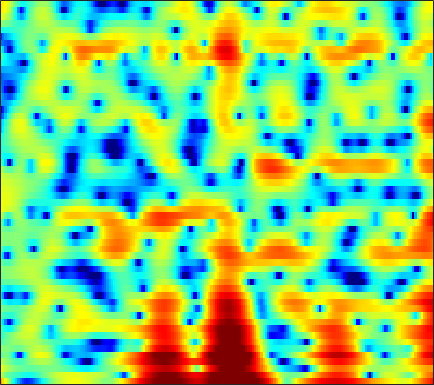

The table this chart was drawn from, first rows:
7.2197, 5.7659, 3.7239, 1.585, -0.065212, -2.2863, -4.4633, -6.0208, -7.9727, -9.7511, -11.251, -12.085, -12.536, -12.091, -11.353, -10.08, -8.6974, -7.7035, -6.3397, -4.8818, -3.4779, -2.5291, -1.3792, -0.36459
2.418, 1.108, -0.2642, -1.149, -1.542, -1.868, -2.127, -2.347, -2.703, -3.12, -3.541, -3.812, -4.051, -4.055, -3.883, -3.474, -2.948, -2.493, -1.829, -1.138, -0.4434, 0.06126, 0.7028, 1.291
3.71, 3.027, 2.211, 1.499, 1.028, 0.4809, 0.02022, -0.2752, -0.5978, -0.8415, -1.006, -1.098, -1.177, -1.182, -1.146, -1.05, -0.9197, -0.811, -0.6606, -0.5234, -0.4101, -0.3522, -0.2995, -0.2919
1.874, 1.339, 0.6923, 0.05942, -0.4258, -1.07, -1.661, -2.005, -2.221, -2.107, -1.706, -1.3, -0.6909, -0.07549, 0.3512, 0.8502, 1.24, 1.464, 1.656, 1.724, 1.659, 1.524, 1.229, 0.8145
-1.423, -0.6198, -0.2746, -0.5903, -1.24, -2.696, -5.189, -7.969, -13.18, -13.44, -7.712, -4.575, -1.618, 0.4445, 1.588, 2.706, 3.453, 3.802, 4.026, 3.991, 3.7, 3.312, 2.565, 1.517
0.2873, 0.21, 0.1193, 0.001855, -0.1204, -0.3553, -0.6674, -0.8492, -0.8465, -0.5876, -0.1747, 0.1966, 0.7167, 1.212, 1.548, 1.913, 2.144, 2.216, 2.164, 1.943, 1.55, 1.142, 0.4593, -0.4048
-1.967, -1.503, -0.9328, -0.4575, -0.1221, 0.2807, 0.5811, 0.747, 0.957, 1.186, 1.411, 1.562, 1.706, 1.768, 1.746, 1.632, 1.405, 1.171, 0.7784, 0.3134, -0.2018, -0.6028, -1.117, -1.582
-3.201, -2.341, -1.468, -0.8108, -0.3971, 0.191, 0.831, 1.27, 1.774, 2.171, 2.47, 2.638, 2.753, 2.721, 2.578, 2.201, 1.591, 0.9611, -0.1184, -1.495, -3.163, -4.532, -6.143, -6.791
-2.212, -3.051, -4.133, -4.714, -4.67, -3.901, -2.515, -1.357, 0.08529, 1.274, 2.176, 2.668, 3.098, 3.281, 3.264, 3.009, 2.469, 1.859, 0.7289, -0.8089, -2.789, -4.558, -6.933, -7.872
-3.777, -5.686, -8.975, -13.33, -15.09, -10.56, -6.547, -4.476, -2.415, -0.8185, 0.4239, 1.159, 1.845, 2.274, 2.442, 2.496, 2.372, 2.165, 1.747, 1.219, 0.6502, 0.2423, -0.187, -0.421
-1.532, -2.078, -2.711, -3.073, -3.252, -3.176, -2.625, -2.062, -1.272, -0.5437, 0.1408, 0.6226, 1.194, 1.655, 1.923, 2.158, 2.267, 2.261, 2.148, 1.88, 1.463, 1.064, 0.4596, -0.2224
-0.1653, -0.4728, -0.9209, -1.136, -1.192, -1.354, -1.461, -1.407, -1.17, -0.8412, -0.4636, -0.1447, 0.3758, 1.011, 1.509, 2.135, 2.637, 2.908, 3.096, 3.052, 2.734, 2.275, 1.323, -0.1231
-2.033, -2.954, -4.282, -5.324, -5.576, -5.406, -5.145, -5.108, -5.303, -5.807, -6.464, -6.739, -6.019, -4.131, -2.46, -0.3988, 1.275, 2.236, 3.147, 3.682, 3.882, 3.81, 3.425, 2.756
-5.736, -7.991, -13.2, -25.72, -21.37, -13.73, -10.04, -8.611, -8.168, -8.928, -10.67, -12.32, -12.19, -8.195, -5.311, -2.355, -0.1928, 1.046, 2.26, 3.068, 3.541, 3.723, 3.776, 3.656
-3.717, -4.258, -5.067, -5.735, -5.68, -5.263, -4.791, -4.379, -3.844, -3.48, -3.15, -2.828, -2.223, -1.416, -0.714, 0.265, 1.145, 1.702, 2.288, 2.689, 2.878, 2.901, 2.798, 2.567
-1.489, -1.4, -1.254, -1.224, -1.194, -0.9852, -0.7345, -0.5609, -0.2837, 0.04343, 0.3465, 0.5755, 0.9176, 1.256, 1.489, 1.764, 1.978, 2.069, 2.074, 1.929, 1.637, 1.306, 0.723, -0.004559
-0.1264, -0.01942, 0.1357, 0.3685, 0.4776, 0.622, 0.8499, 1.028, 1.245, 1.46, 1.684, 1.833, 1.988, 2.099, 2.149, 2.134, 2.026, 1.871, 1.533, 1.012, 0.2935, -0.4009, -1.586, -3.09
0.331, 0.273, 0.1818, 0.2878, 0.4483, 0.6528, 0.9155, 1.163, 1.468, 1.717, 1.945, 2.078, 2.185, 2.233, 2.229, 2.159, 1.981, 1.782, 1.403, 0.8494, 0.07769, -0.6807, -1.98, -3.702
-0.8013, -1.335, -1.856, -2.056, -1.793, -1.071, -0.2859, 0.2608, 0.9014, 1.389, 1.664, 1.779, 1.845, 1.837, 1.802, 1.769, 1.752, 1.727, 1.658, 1.505, 1.193, 0.8399, 0.1899, -0.6833
-3.563, -6.281, -11.88, -14.28, -9.426, -4.906, -2.124, -0.8224, 0.2598, 0.8246, 0.9051, 0.6954, 0.1882, -0.4771, -0.9162, -1.125, -0.73, -0.1483, 0.7292, 1.534, 2.126, 2.405, 2.547, 2.469
-1.296, -2.443, -3.451, -3.92, -3.322, -2.02, -0.9199, -0.2366, 0.2539, 0.2024, -0.35, -1.208, -3.167, -6.492, -10.88, -22.98, -10.57, -5.956, -2.304, -0.02918, 1.493, 2.269, 2.943, 3.287
0.3666, 0.1163, 0.04447, -0.02943, -0.05333, 0.1195, 0.2329, 0.2708, 0.2455, -0.05049, -0.5848, -1.16, -2.186, -3.293, -4.035, -4.431, -3.823, -2.92, -1.544, -0.2678, 0.7455, 1.335, 1.9, 2.212
0.4236, 0.3668, 0.1365, 0.1569, 0.126, 0.1013, 0.1839, 0.1815, 0.1434, 0.06459, -0.1475, -0.3389, -0.6024, -0.8883, -1.016, -1.071, -0.96, -0.7627, -0.4048, 0.01381, 0.4344, 0.7229, 1.042, 1.233
0.05987, -0.3508, -0.9484, -1.298, -1.215, -0.9601, -0.5612, -0.2334, 0.04007, 0.1968, 0.2149, 0.1357, -0.02477, -0.2217, -0.3524, -0.4827, -0.567, -0.591, -0.5577, -0.4654, -0.2671, -0.05672, 0.287, 0.677
-0.3276, -2.424, -6.11, -9.167, -7.319, -3.718, -1.464, -0.3631, 0.4938, 0.6906, 0.5323, 0.1972, -0.3888, -0.8905, -1.232, -1.507, -1.721, -1.935, -2.318, -2.815, -3.157, -3.023, -2.176, -0.7498
2.468, 0.8819, -1.204, -2.569, -2.047, -0.7313, 0.5499, 1.044, 1.151, 0.5147, -0.8795, -2.451, -5.323, -8.306, -8.963, -7.47, -5.904, -5.441, -5.984, -8.127, -13.9, -33.86, -11.68, -4.912
4.188, 3.729, 3.306, 2.846, 2.639, 2.394, 2.087, 1.76, 0.9801, -0.1665, -1.928, -3.665, -6.673, -9.545, -10.23, -8.671, -6.966, -6.167, -5.751, -5.822, -5.947, -5.769, -4.905, -3.475
3.961, 3.954, 3.781, 3.606, 3.368, 3.05, 2.592, 2.184, 1.51, 0.6977, -0.2342, -0.9866, -1.932, -2.729, -3.127, -3.434, -3.518, -3.535, -3.535, -3.583, -3.612, -3.623, -3.566, -3.469
3.5, 3.629, 3.581, 3.507, 3.354, 3.1, 2.758, 2.455, 2.014, 1.493, 0.954, 0.5309, 0.00152, -0.5153, -0.8395, -1.254, -1.618, -1.884, -2.233, -2.62, -3.087, -3.488, -4.12, -4.911
3.273, 3.307, 3.312, 3.195, 3.1, 2.88, 2.64, 2.417, 2.095, 1.731, 1.356, 1.065, 0.6762, 0.3005, 0.01756, -0.3519, -0.7323, -1.038, -1.511, -2.06, -2.742, -3.361, -4.401, -5.724
3.155, 3.029, 2.926, 2.747, 2.623, 2.438, 2.234, 2.064, 1.789, 1.508, 1.187, 0.9493, 0.626, 0.3516, 0.1525, -0.05799, -0.2686, -0.4372, -0.7277, -1.134, -1.69, -2.244, -3.173, -4.359
2.783, 2.553, 2.142, 1.897, 1.704, 1.601, 1.499, 1.439, 1.285, 1.013, 0.6002, 0.231, -0.2417, -0.5893, -0.6488, -0.5015, -0.1606, 0.1158, 0.42, 0.521, 0.3786, 0.09782, -0.505, -1.373
1.486, 0.927, -0.3115, -1.14, -1.457, -1.078, -0.2594, 0.3263, 0.7781, 0.6299, -0.1414, -1.238, -3.354, -5.758, -6.065, -3.851, -1.107, 0.4873, 2.001, 2.906, 3.307, 3.325, 2.987, 2.296
-1.987, -3.113, -6.194, -13.16, -34.84, -9.497, -4.057, -1.9, -0.2872, 0.2565, -0.1308, -1.051, -3.116, -5.621, -5.95, -3.307, -0.2872, 1.461, 3.072, 4.063, 4.537, 4.598, 4.313, 3.638
-3.918, -4.106, -4.257, -4.616, -4.473, -3.618, -2.363, -1.367, -0.3904, 0.267, 0.5434, 0.5779, 0.5212, 0.5023, 0.6709, 1.079, 1.694, 2.162, 2.705, 3.032, 3.115, 2.994, 2.606, 1.916
-3.434, -3.021, -2.559, -2.138, -1.696, -1.145, -0.4857, -0.05193, 0.5173, 0.9418, 1.261, 1.431, 1.573, 1.677, 1.724, 1.8, 1.846, 1.859, 1.829, 1.718, 1.497, 1.252, 0.8038, 0.2164
-2.987, -2.411, -1.835, -1.096, -0.6253, 0.04151, 0.6197, 0.9924, 1.428, 1.744, 1.956, 2.034, 2.046, 1.971, 1.847, 1.639, 1.353, 1.106, 0.7144, 0.2999, -0.1289, -0.439, -0.8515, -1.234
-3.807, -3.112, -1.843, -0.731, 0.02608, 0.915, 1.623, 2.086, 2.494, 2.756, 2.817, 2.752, 2.531, 2.152, 1.806, 1.216, 0.5544, 0.004892, -0.7937, -1.649, -2.484, -3.026, -3.463, -3.51
-7.058, -4.837, -2.535, -0.7433, 0.4442, 1.662, 2.636, 3.154, 3.61, 3.772, 3.65, 3.382, 2.789, 1.961, 1.228, 0.1458, -0.9653, -1.827, -3.03, -4.573, -6.754, -8.984, -11.8, -10.37
-7.476, -5.39, -3.338, -1.242, 0.07536, 1.57, 2.721, 3.3, 3.809, 3.898, 3.59, 3.072, 1.91, 0.2352, -1.422, -3.879, -5.946, -6.574, -6.351, -6.232, -6.874, -7.843, -8.918, -7.493
-11.37, -9.909, -6.599, -3.871, -2.22, -0.372, 0.974, 1.734, 2.371, 2.59, 2.348, 1.834, 0.6153, -1.362, -3.566, -7.998, -14.19, -13.09, -8.031, -5.043, -3.272, -2.364, -1.348, -0.3603
-15.62, -12.44, -9.189, -6.535, -4.862, -3.191, -1.808, -0.9709, -0.1544, 0.3899, 0.607, 0.5452, 0.2217, -0.3973, -0.9873, -1.74, -2.201, -2.203, -1.721, -0.9535, -0.1556, 0.3883, 1.038, 1.6
-7.971, -8.273, -8.011, -7.294, -6.717, -5.663, -4.526, -3.684, -2.557, -1.589, -0.7858, -0.3112, 0.1471, 0.4494, 0.6055, 0.7718, 0.9426, 1.106, 1.351, 1.626, 1.887, 2.05, 2.186, 2.218
-7.498, -8.685, -9.861, -10.91, -11.12, -10.24, -8.471, -6.882, -4.913, -3.196, -1.741, -0.8185, 0.1922, 1.021, 1.534, 2.091, 2.541, 2.815, 3.093, 3.266, 3.325, 3.281, 3.075, 2.668
-8.92, -10.5, -13.56, -19.27, -30.44, -20.93, -13.23, -9.955, -6.799, -4.421, -2.574, -1.419, -0.105, 0.9802, 1.672, 2.45, 3.07, 3.433, 3.797, 4.002, 4.032, 3.926, 3.596, 3.01
-9.815, -10.18, -11.11, -11.92, -11.99, -11.3, -9.808, -8.468, -6.657, -5.002, -3.515, -2.485, -1.233, -0.1217, 0.6422, 1.547, 2.315, 2.794, 3.29, 3.62, 3.768, 3.75, 3.547, 3.134
-10.34, -9.778, -9.298, -8.929, -8.678, -8.344, -7.841, -7.372, -6.722, -5.949, -5.039, -4.288, -3.185, -2.001, -1.129, -0.01493, 0.9831, 1.636, 2.347, 2.876, 3.223, 3.366, 3.394, 3.25
-7.893, -7.601, -7.222, -7.099, -7.189, -7.316, -7.575, -7.874, -8.305, -8.66, -8.571, -8.006, -6.541, -4.661, -3.267, -1.561, -0.122, 0.7787, 1.772, 2.524, 3.059, 3.329, 3.527, 3.543
-3.846, -4.319, -4.831, -5.392, -5.91, -6.505, -7.325, -8.277, -10.21, -13.69, -21.89, -22, -12.01, -6.992, -4.461, -1.996, -0.2042, 0.808, 1.894, 2.716, 3.341, 3.688, 3.987, 4.075
-1.954, -2.913, -4.411, -5.726, -6.245, -6.427, -6.397, -6.452, -6.673, -7.189, -7.354, -6.832, -5.107, -3.051, -1.682, -0.3047, 0.6559, 1.172, 1.667, 2.184, 2.84, 3.38, 4.049, 4.493
-4.133, -5.939, -9.56, -15.09, -17.64, -12.7, -8.242, -6.021, -4.073, -2.77, -1.763, -1.093, -0.3312, 0.2051, 0.4073, 0.3028, -0.4129, -1.394, -3.286, -4.606, -3.147, -1.003, 1.532, 3.277
-9.6, -9.849, -10.51, -11.23, -10.97, -9.304, -6.93, -5.324, -3.489, -2.052, -1.023, -0.4496, 0.04077, 0.2029, 0.07094, -0.5078, -1.735, -3.241, -6.152, -8.982, -6.785, -3.753, -0.6034, 1.555
-11.89, -9.799, -8.014, -6.873, -6.14, -5.241, -4.293, -3.563, -2.656, -1.841, -1.159, -0.7595, -0.3671, -0.1402, -0.1017, -0.2403, -0.5331, -0.8298, -1.137, -1.149, -0.7437, -0.1808, 0.7076, 1.567
-4.231, -4.06, -3.815, -3.544, -3.373, -3.085, -2.787, -2.533, -2.203, -1.853, -1.446, -1.122, -0.6941, -0.3026, -0.0458, 0.2277, 0.4364, 0.5722, 0.7264, 0.8998, 1.097, 1.257, 1.48, 1.671
0.4455, 0.09906, -0.3143, -0.7336, -1.079, -1.58, -2.114, -2.509, -2.874, -2.96, -2.692, -2.27, -1.533, -0.7471, -0.1784, 0.5054, 1.052, 1.382, 1.696, 1.875, 1.943, 1.905, 1.749, 1.479
3.592, 3.126, 2.415, 1.508, 0.6853, -0.7316, -2.544, -4.208, -6.631, -8.259, -7.524, -5.889, -3.604, -1.696, -0.5474, 0.6558, 1.545, 2.015, 2.436, 2.61, 2.546, 2.343, 1.839, 1.065
5.138, 4.739, 3.966, 2.897, 1.868, 0.105, -2.253, -4.593, -8.864, -13.66, -11.35, -7.913, -4.608, -2.301, -1.012, 0.3139, 1.286, 1.812, 2.255, 2.42, 2.269, 1.951, 1.222, 0.09022
5.131, 4.857, 4.258, 3.423, 2.62, 1.369, -0.07679, -1.224, -2.682, -3.722, -4.099, -3.964, -3.385, -2.55, -1.853, -0.9181, -0.08173, 0.45, 0.9348, 1.145, 1.047, 0.7441, 0.04318, -1.031
